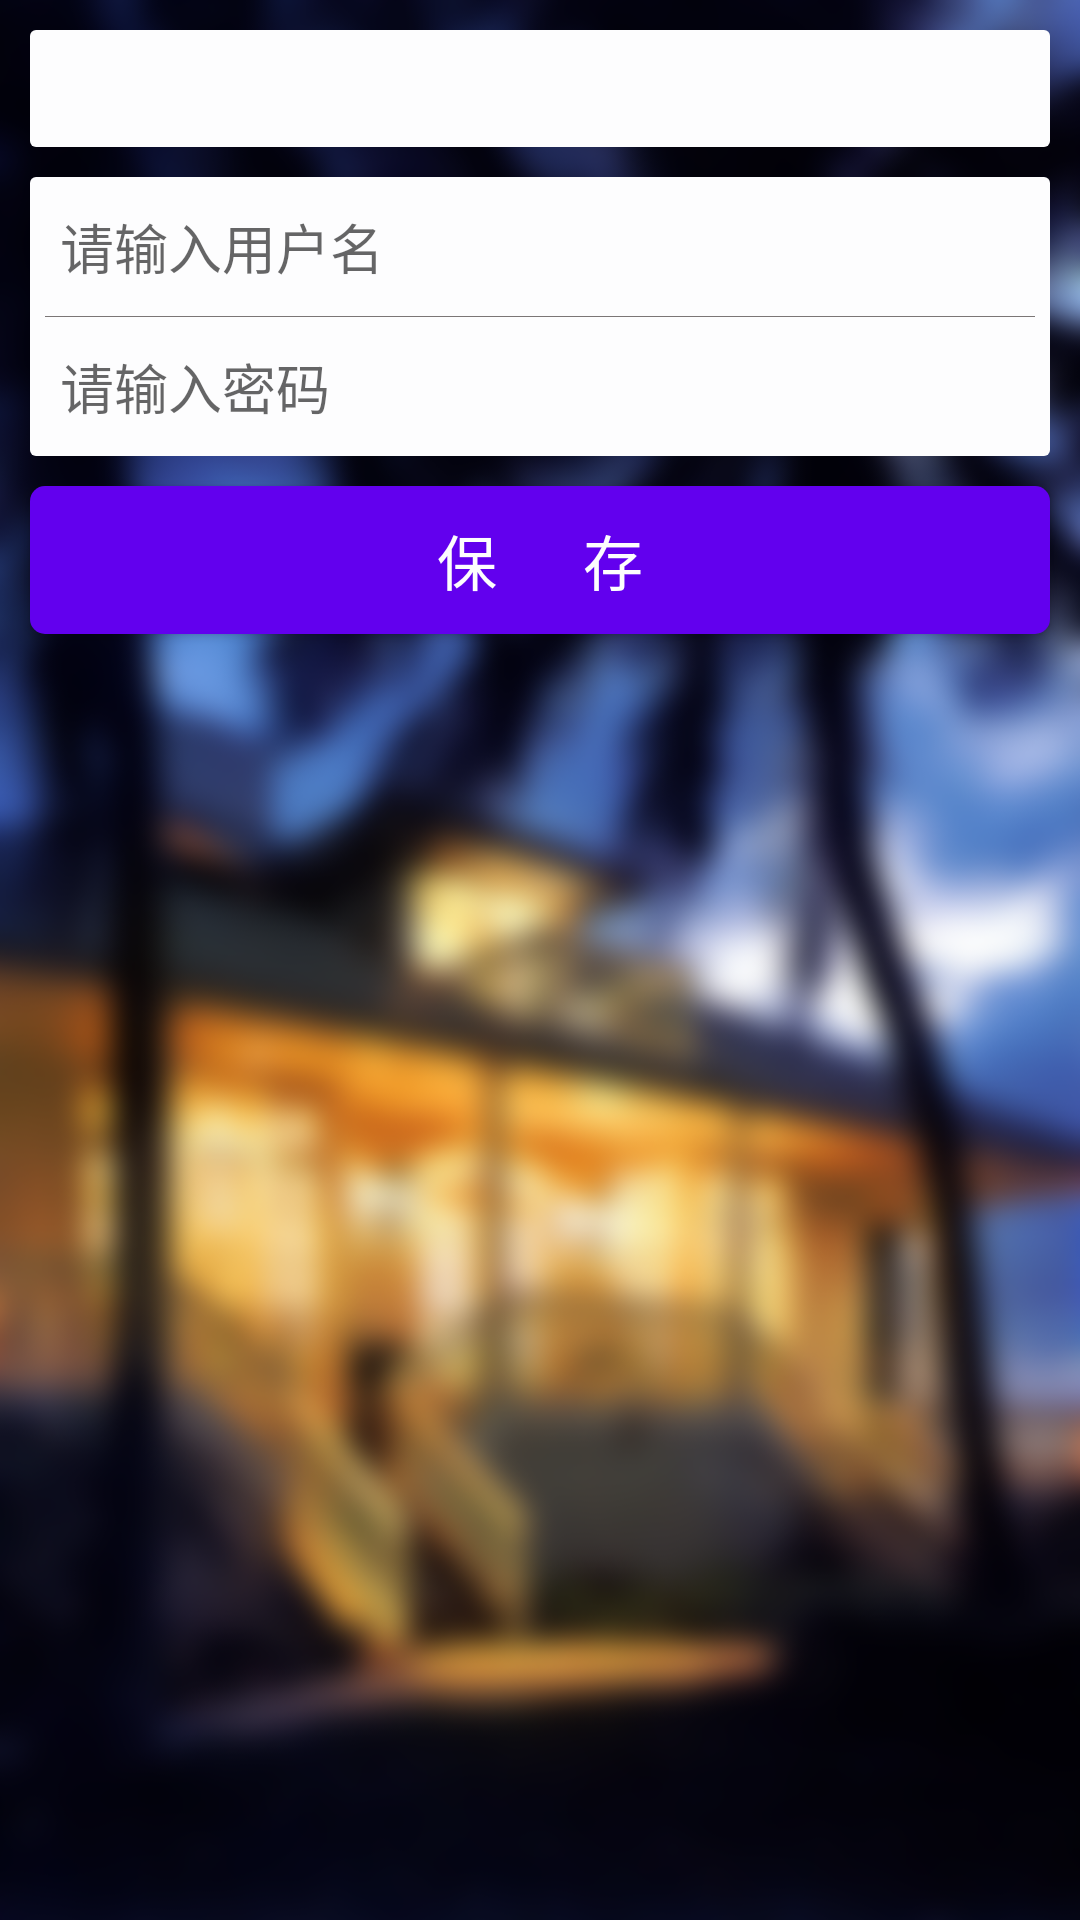

Here is an Android app screen rendered from its layout file. Give the layout XML and the strings, colors and styles it references.
<!-- AndroidManifest.xml: application theme AppTheme -->
<!-- res/layout/content_modify_user.xml -->
<?xml version="1.0" encoding="utf-8"?>
<RelativeLayout xmlns:android="http://schemas.android.com/apk/res/android"
    xmlns:app="http://schemas.android.com/apk/res-auto"
    android:layout_width="match_parent"
    android:layout_height="match_parent"
    android:background="@mipmap/bg2"
    app:layout_behavior="@string/appbar_scrolling_view_behavior">

    <TextView
        android:id="@+id/accountname"
        android:layout_width="match_parent"
        android:layout_height="wrap_content"
        android:layout_marginLeft="10dp"
        android:layout_marginRight="10dp"
        android:layout_marginTop="10dp"
        android:background="@drawable/edit_border"
        android:paddingBottom="10dp"
        android:paddingLeft="10dp"
        android:paddingTop="10dp" />

    <LinearLayout
        android:id="@+id/userframe"
        android:layout_width="match_parent"
        android:layout_height="wrap_content"
        android:layout_below="@+id/accountname"
        android:layout_centerInParent="true"
        android:layout_marginLeft="10dp"
        android:layout_marginRight="10dp"
        android:layout_marginTop="10dp"
        android:background="@drawable/edit_border"
        android:orientation="vertical">

        <EditText
            android:id="@+id/username"
            android:layout_width="match_parent"
            android:layout_height="wrap_content"
            android:layout_marginLeft="10dp"
            android:layout_marginRight="10dp"
            android:background="@drawable/edit_border"
            android:hint="请输入用户名"
            android:paddingBottom="10dp"
            android:paddingTop="10dp" />

        <ImageView
            android:layout_width="match_parent"
            android:layout_height="1px"
            android:layout_marginLeft="5dp"
            android:layout_marginRight="5dp"
            android:background="@color/grey" />


        <EditText
            android:id="@+id/password"
            android:layout_width="match_parent"
            android:layout_height="wrap_content"
            android:layout_marginLeft="10dp"
            android:layout_marginRight="10dp"
            android:background="@drawable/edit_border"
            android:hint="请输入密码"
            android:paddingBottom="10dp"
            android:paddingTop="10dp" />
    </LinearLayout>

    <Button
        android:id="@+id/save"
        android:layout_width="match_parent"
        android:layout_height="wrap_content"
        android:layout_below="@id/userframe"
        android:layout_marginLeft="10dp"
        android:layout_marginRight="10dp"
        android:layout_marginTop="10dp"
        android:background="@drawable/btn_shape"
        android:text="保    存"
        android:textColor="@color/milkwhite"
        android:textSize="20sp" />
</RelativeLayout>
<!-- resources referenced by this layout -->
<resources>
  <color name="grey">#7b7676</color>
  <color name="milkwhite">#FDFDFE</color>
  <!-- drawable btn_shape (drawable) -->
  <?xml version="1.0" encoding="utf-8"?>
  <shape xmlns:android="http://schemas.android.com/apk/res/android">
      <solid android:color="@color/lightblue" />
      <corners android:radius="5dp" />
  </shape>
  <!-- drawable edit_border (drawable) -->
  <?xml version="1.0" encoding="utf-8"?>
  <shape xmlns:android="http://schemas.android.com/apk/res/android"
      android:shape="rectangle">
  
      <corners android:radius="2dp" />
      <solid android:color="@color/milkwhite" />
  </shape>
  <!-- mipmap bg2: png bitmap (mipmap-xxhdpi, 482591 bytes) -->
  <color name="lightblue">#0095DB</color>
</resources>
